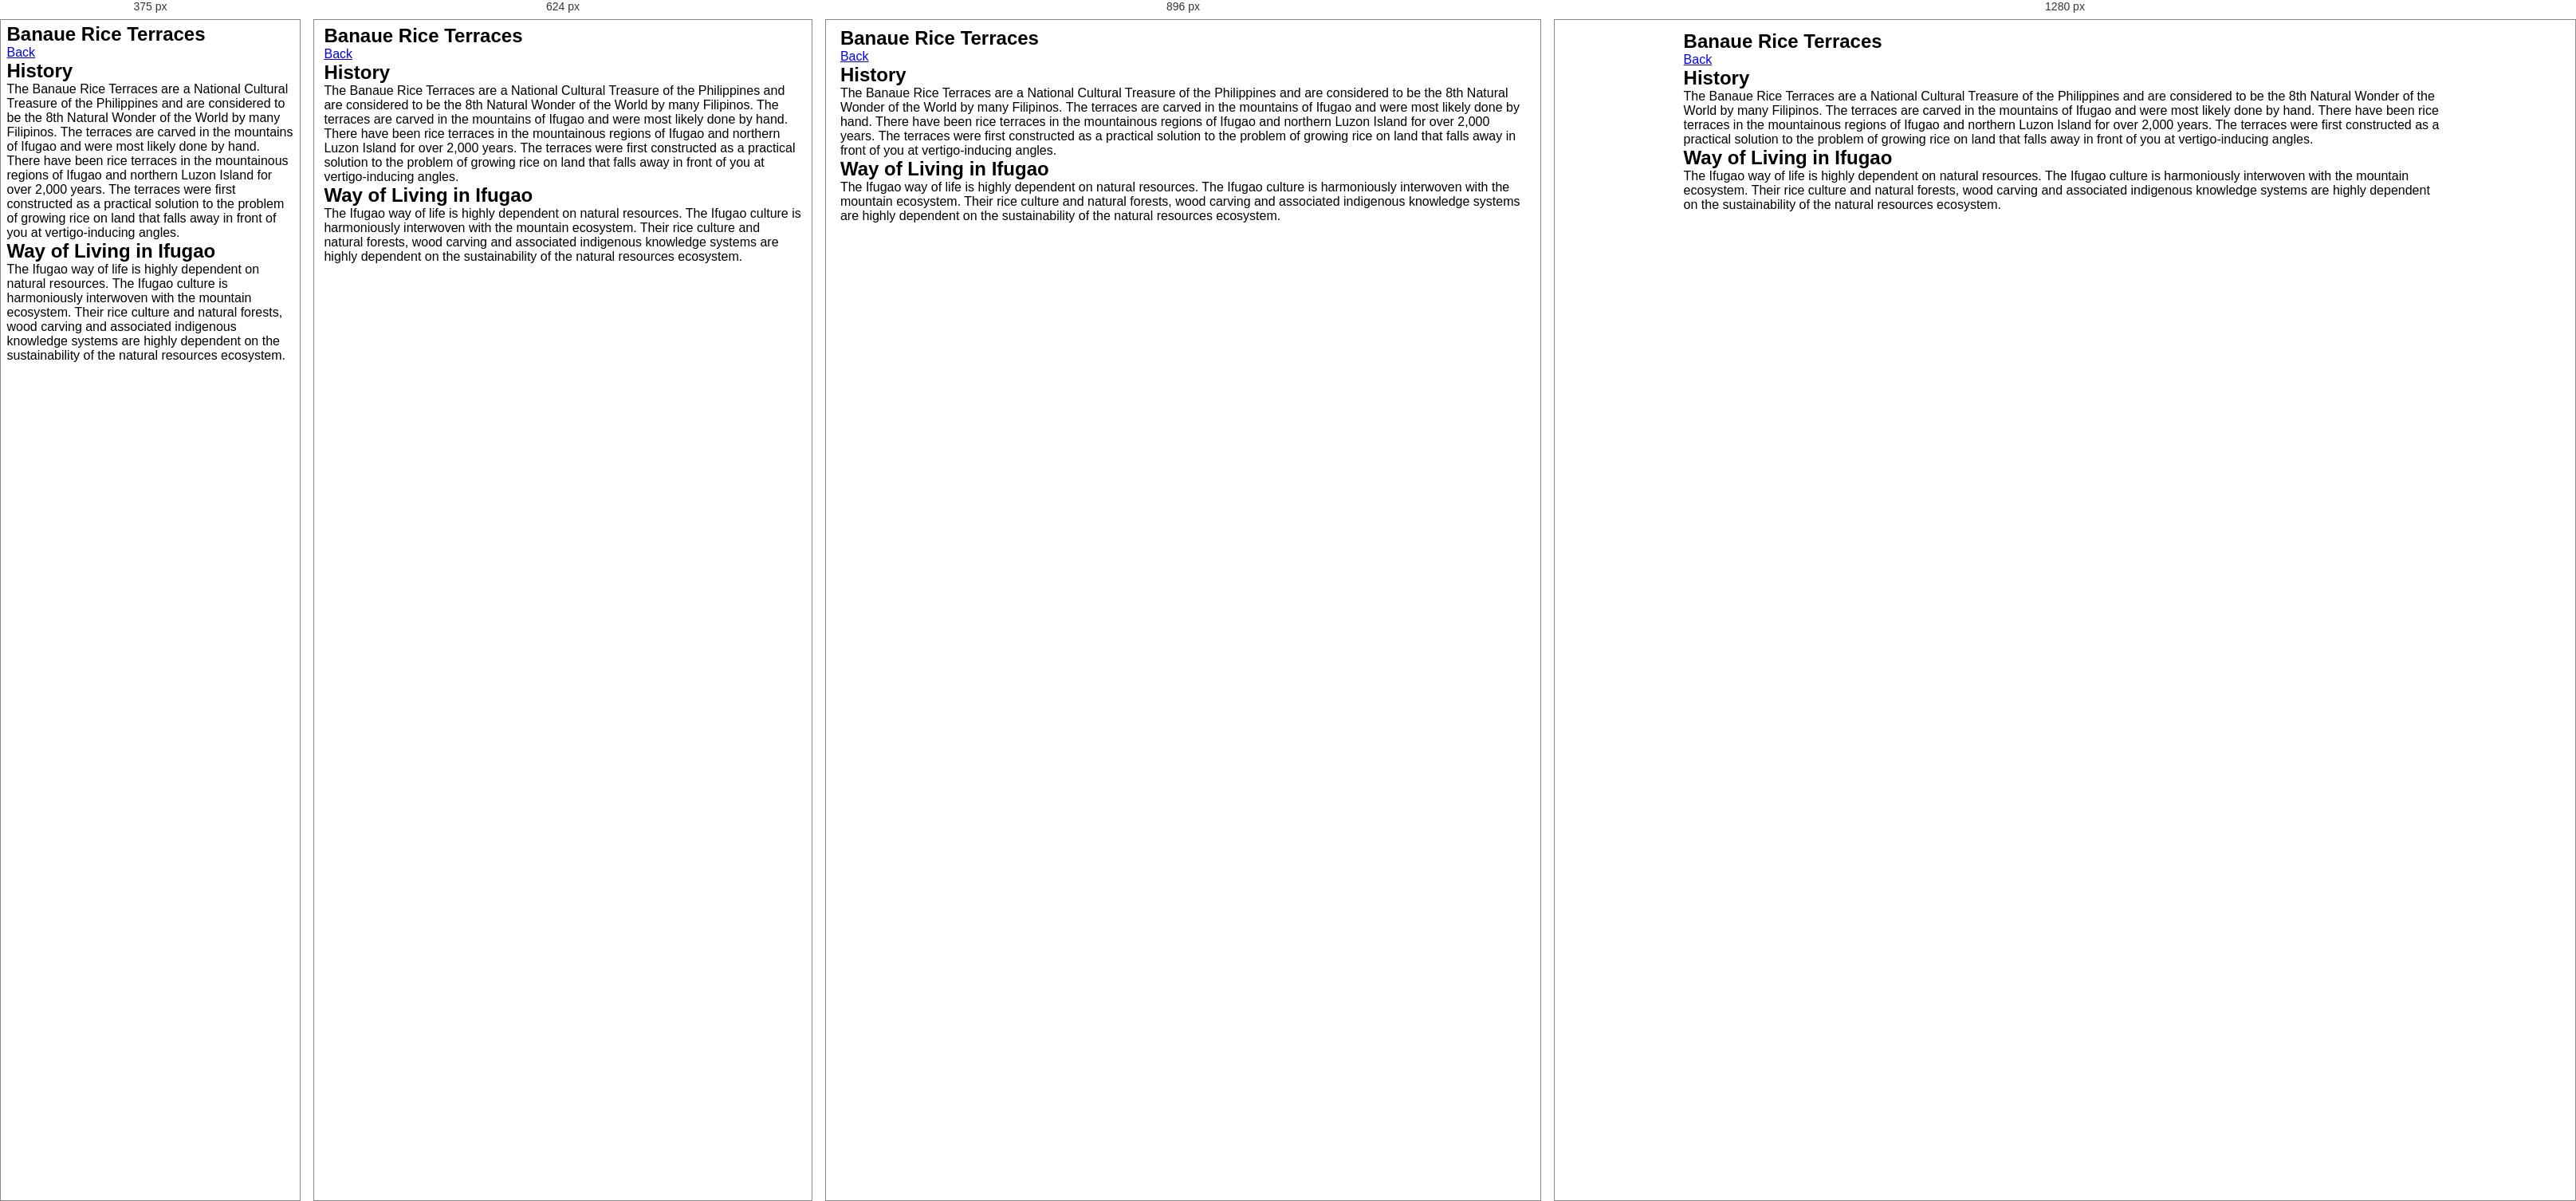
Rendered at 375 px, 624 px, 896 px and 1280 px, left to right.

<!-- file: banaue.html -->
<!DOCTYPE html>
<html lang="en">
<head>
    <meta charset="UTF-8">
    <meta name="viewport" content="width=device-width, initial-scale=1.0">
    <meta name="description" content="About Banaue Rice Terraces">
    <title>Banaue Rice Terraces</title>
    <link rel="icon" href="images/main/logo.png">
    <link rel="stylesheet" href="style.css">
</head>
<body>    
    <main>       
        <section class="tour-section">           
            <header class="tour-heading">
                <h1>Banaue Rice Terraces</h1>               
            </header>           
            <a href="project2.html">Back</a>           
            <article class="banaue-content tour-content">
                <div class="banaue-content-heading content-heading">
                    <h2>History</h2>
                </div>                                                            
                <p>
                    The Banaue Rice Terraces are a National Cultural Treasure of the Philippines 
                    and are considered to be the 8th Natural Wonder of the World by many Filipinos.
                    The terraces are carved in the mountains of Ifugao and were most likely done by hand.                        
                    There have been rice terraces in the mountainous regions of Ifugao and northern 
                    Luzon Island for over 2,000 years. The terraces were first constructed as a practical 
                    solution to the problem of growing rice on land that falls away in front of you at 
                    vertigo-inducing angles.
                </p>                
            </article>           
            <article class="banaue1-content tour-content"> 
                <div class="banaue-content-heading1 content-heading">
                    <h2>Way of Living in Ifugao</h2>
                </div>                   
                <p>
                    The Ifugao way of life is highly dependent on natural resources. The Ifugao 
                    culture is harmoniously interwoven with the mountain ecosystem. Their rice 
                    culture and natural forests, wood carving and associated indigenous knowledge
                    systems are highly dependent on the sustainability of the natural resources 
                    ecosystem.
                </p>         
            </article>                  
        </section>        
    </main>
</body>
</html>

/* @media block from style.css */
@media screen and (max-width: 1024px) {
    .header-logo {
        display: none;
    }
    .header-logo-container {
        display: block;
    } 
}

/* @media block from style.css */
@media screen and (max-width: 768px) {   
    .header-content h1 {  
        font-size: 8.5vw;
    }
    /*projects*/
    .project-beach-content {
        display: flex;
        flex-direction: column;
        gap: 2vw; 
    } 
    .project-beach-content li {
        min-width: 25rem; 
    } 
    /*About*/ 
    .about-sub-header {
        width: 60%;
        min-width: 25rem; 
    }        
    .about-container {
        display: flex;
        flex-direction: column;
        gap: 4vw;
    }
    .about-content {
        min-width: 25rem;
    }
    /*Skills*/
    .skills-tools-container {
        text-align: center;
    }
    /*Footer*/
    .footer-contact-container {
        display: block;
    }
}

/* @media block from style.css */
@media screen and (max-width: 481px) {
    .navbar-logo span {
        display: none;
    }
    .header-content h2 {
        font-size: 5vw;
    }
    .header-content span {
        font-size: 6vw;
    }
    .project-beach-content li {
        min-width: 100%;
        max-height: 45vh;
    }
    /*About*/
    .about-sub-header {
        min-width: 100%;
    }
    .about-content {
        min-width: 100%;
    }
}